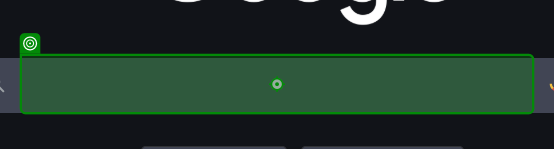
Task: Received an Email about the Latest News!
Workflow: Main

Step 1: type "[str_Topic + "[k(Enter)]"]" into 'Type Search Box'

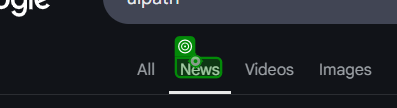
Step 2: click on 'News'

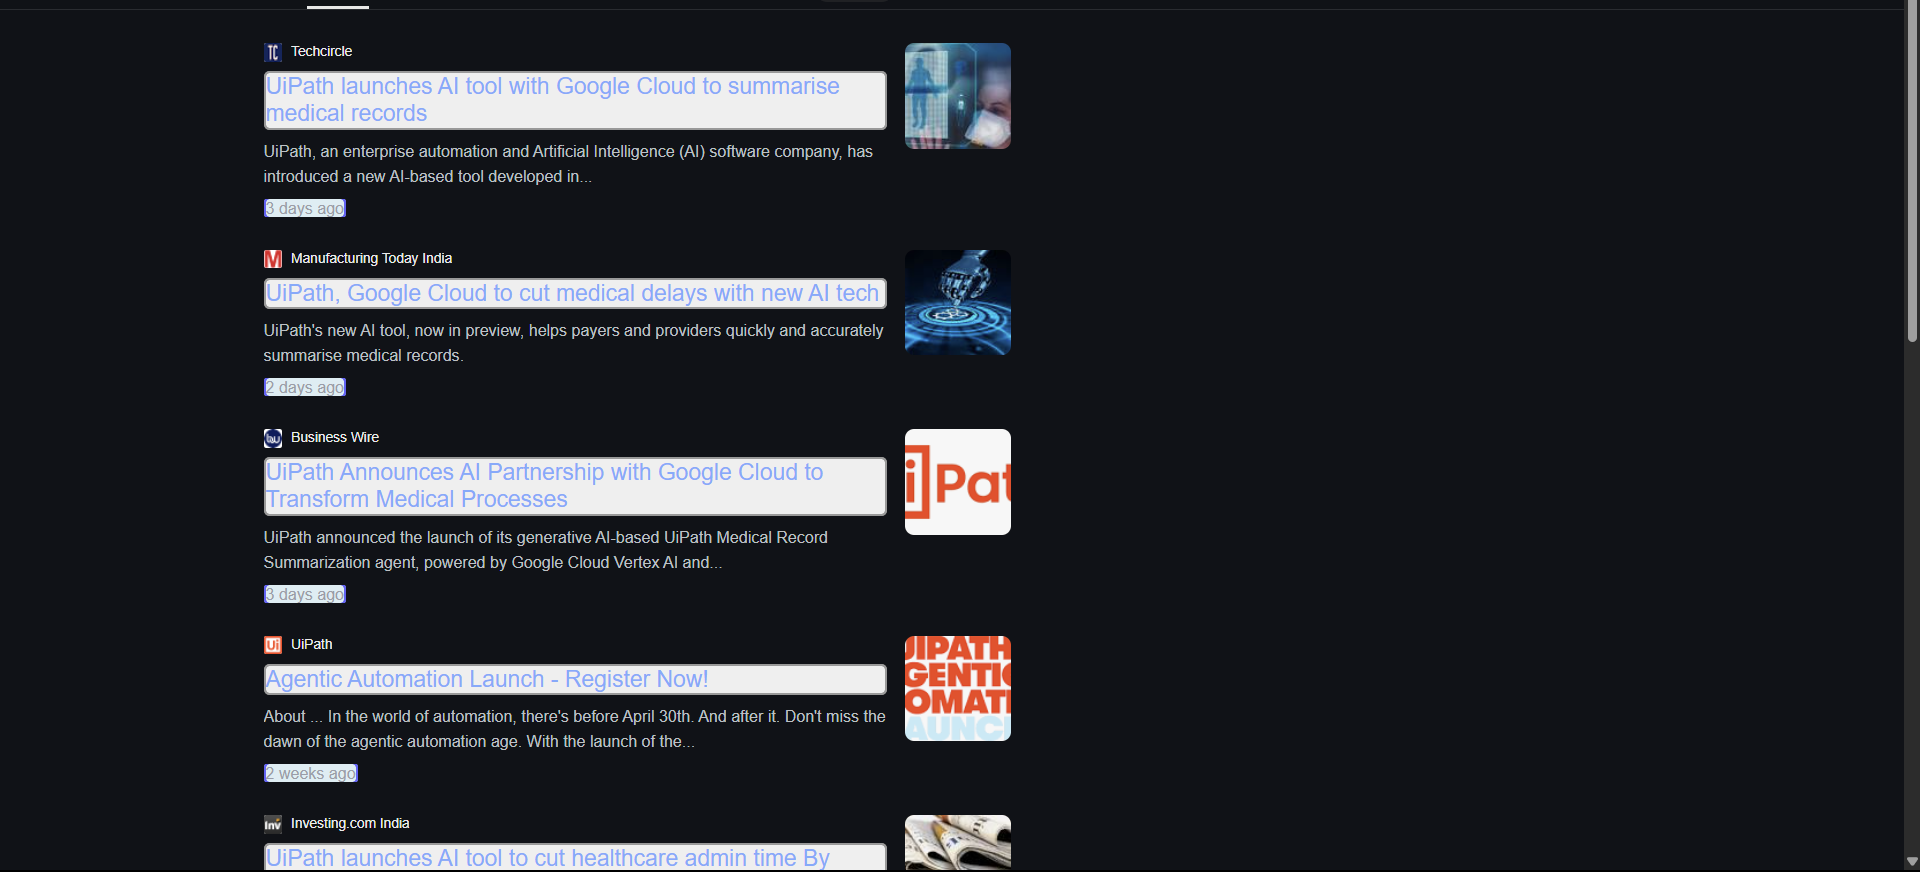
Step 3: get-text